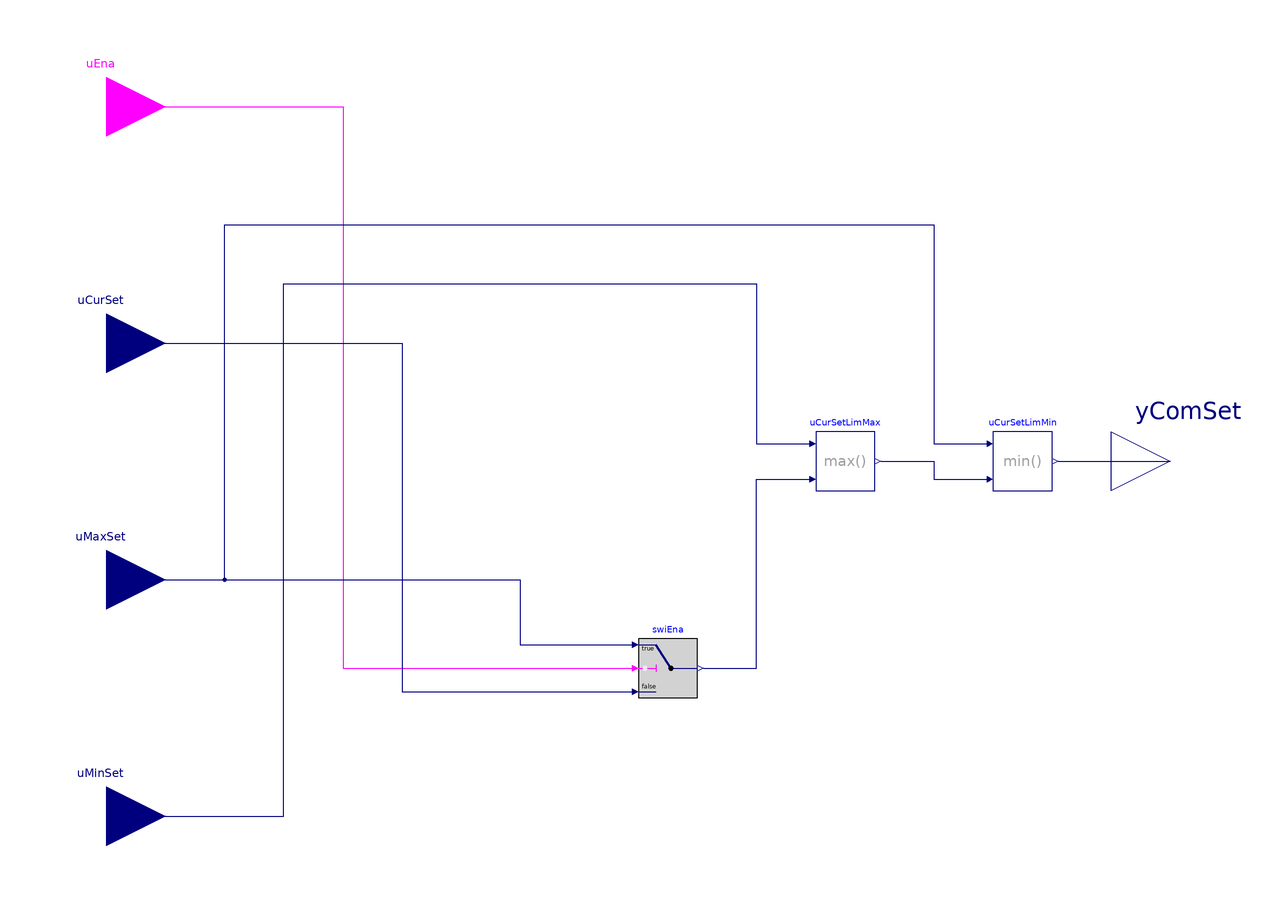

The Modelica model whose source follows is shown above as a component diagram (icons at their Placement, wires along their Line points).

block SingleStepSetpointIncrease_20260429 "Single-step setpoint increase"

  Buildings.Controls.OBC.CDL.Interfaces.RealInput uMaxSet
    "Maximum setpoint input"
    annotation (Placement(transformation(extent={{-200,-60},{-160,-20}}),
        iconTransformation(extent={{-140,-38},{-100,2}})));
  Buildings.Controls.OBC.CDL.Interfaces.RealInput uMinSet
    "Minimum setpoint input"
    annotation (Placement(transformation(extent={{-200,-140},{-160,-100}}),
        iconTransformation(extent={{-140,-80},{-100,-40}})));
  Buildings.Controls.OBC.CDL.Interfaces.RealInput uCurSet
    "Current setpoint input; the setpoint that an external setpoint controller currently has"
    annotation (Placement(transformation(extent={{-200,20},{-160,60}}),
        iconTransformation(extent={{-140,0},{-100,40}})));
  Buildings.Controls.OBC.CDL.Interfaces.BooleanInput uEna
    "The signal to enable setpoint increase"
    annotation (Placement(transformation(extent={{-200,100},{-160,140}}),
      iconTransformation(extent={{-140,40},{-100,80}})));
  Buildings.Controls.OBC.CDL.Interfaces.RealOutput yComSet
    "Commanded setpoint output; the setpoint that an external setpoint controller should change to"
    annotation (Placement(transformation(extent={{160,-20},{200,20}}),
        iconTransformation(extent={{100,-20},{140,20}})));
  Buildings.Controls.OBC.CDL.Reals.Switch swiEna
    "Switch for enabling the setpoint increase signal"
    annotation (Placement(transformation(extent={{0,-80},{20,-60}})));
  Buildings.Controls.OBC.CDL.Reals.Min uCurSetLimMin
    "Current setpoint should be no smaller than the minimum setpoint input"
    annotation (Placement(transformation(extent={{120,-10},{140,10}})));
  Buildings.Controls.OBC.CDL.Reals.Max uCurSetLimMax
    "Current setpoint should be no larger than the maximum setpoint input"
    annotation (Placement(transformation(extent={{60,-10},{80,10}})));
equation
  connect(uEna, swiEna.u2) annotation (Line(points={{-180,120},{-100,120},
          {-100,-70},{-2,-70}},
                          color={255,0,255}));
  connect(uCurSet, swiEna.u3) annotation (Line(points={{-180,40},{-80,40},{-80,-78},
          {-2,-78}},      color={0,0,127}));
  connect(uMaxSet, uCurSetLimMin.u1) annotation (Line(points={{-180,-40},{-140,-40},
          {-140,80},{100,80},{100,6},{118,6}},
                                            color={0,0,127}));
  connect(uMinSet, uCurSetLimMax.u1) annotation (Line(points={{-180,-120},{-120,
          -120},{-120,60},{40,60},{40,6},{58,6}}, color={0,0,127}));
  connect(swiEna.y, uCurSetLimMax.u2) annotation (Line(points={{22,-70},{40,-70},
          {40,-6},{58,-6}}, color={0,0,127}));
  connect(uCurSetLimMax.y, uCurSetLimMin.u2)
    annotation (Line(points={{82,0},{100,0},{100,-6},{118,-6}},
                                                             color={0,0,127}));
  connect(uCurSetLimMin.y, yComSet)
    annotation (Line(points={{142,0},{180,0}}, color={0,0,127}));
  connect(uMaxSet, swiEna.u1) annotation (Line(points={{-180,-40},{-40,-40},{-40,
          -62},{-2,-62}}, color={0,0,127}));
  annotation (defaultComponentName="sinSteSetInc",
    Icon(coordinateSystem(preserveAspectRatio=false,
    extent={{-100,-100},{100,100}},
    grid={2,2}), graphics={Rectangle(
      extent={{-100,-100},{100,100}},
      lineColor={0,0,0},
      radius=0,
      fillColor={255,255,255},
      fillPattern=FillPattern.Solid), Text(
      extent={{-100,140},{100,100}},
      textColor={0,0,255},
      textString="%name")}), Diagram(
    coordinateSystem(preserveAspectRatio=false,
    extent={{-160,-140},{160,140}},
    grid={2,2})),
    Documentation(info="<html>
<p>
This block changes a setpoint to the maximum setpoint value
in a single step when the signal to enable setpoint increase becomes <code>true</code>.
</p>

<p>
All input and output variables are defined as follows: 
</p>

<ul>
<li>
<code>uEna</code>: a boolean input variable, which  
specifies whether to enable the single-step setpoint increase operation or not.
</li>
<li>
<code>uCurSet</code>: the current setpoint, which represents the current setpoint value from an 
external setpoint controller.
</li>
<li>
<code>uMinSet</code>: the minimum setpoint, which represents the lowest setpoint value
that the commanded setpoint <code>yComSet</code> is allowed to have. The value of the 
minimum setpoint can change dynamically.
</li>
<li>
<code>uMaxSet</code>: the maximum setpoint, which represents the highest setpoint value
that the commanded setpoint <code>yComSet</code> is allowed to have. The value of the 
maximum setpoint can change dynamically.
</li>
<li>
<code>yComSet</code>: the commanded setpoint, which represents the setpoint value 
that an external setpoint controller should change to.
</li>
</ul>

<p>
If <code>uEna = true</code>, then <code>yComSet = uMaxSet</code>.
</p>

<p>
If <code>uEna = false</code> and <code>uCurSet &gt; uMaxSet</code>,
then <code>yComSet = uMaxSet</code>.
</p>

<p>
If <code>uEna = false</code> and <code>uCurSet &lt; uMinSet</code>,
then <code>yComSet = uMinSet</code>.
</p>

<p>
If <code>uEna = false</code> and <code>uMinSet &lt;= uCurSet &lt;= uMaxSet</code>,
then <code>yComSet = uCurSet</code>.
</p>

<p>
The output variable <code>yComSet</code> is intended to be received by an external
setpoint controller, which will execute the setpoint increase and pass the new setpoint
back to the input variable <code>uCurSet</code> in this block, completing a full control loop.
</p>

</html>",
        revisions="<html>
<ul>
<li>
April 03, 2026, by Weiping Huang:<br/>
First implementation.
</li>
</ul>
</html>"));
end SingleStepSetpointIncrease_20260429;